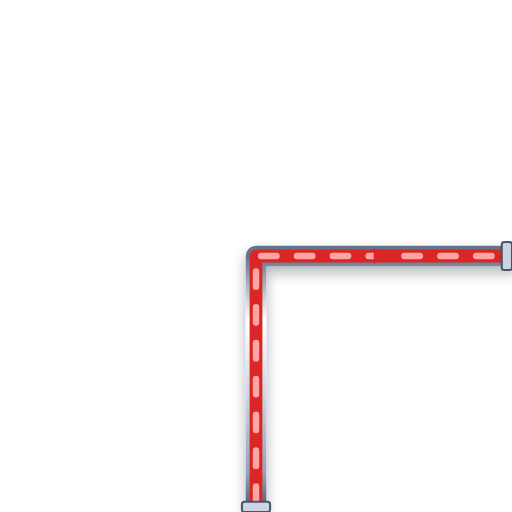
t = 0.00 s
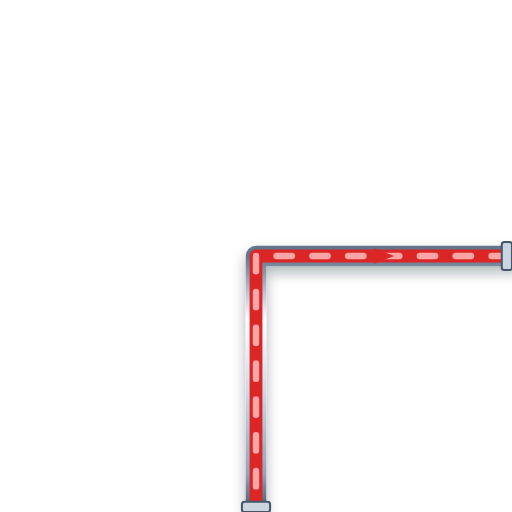
t = 0.20 s
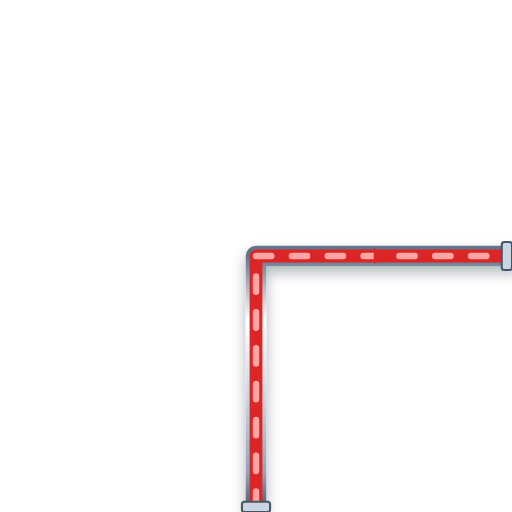
t = 0.40 s
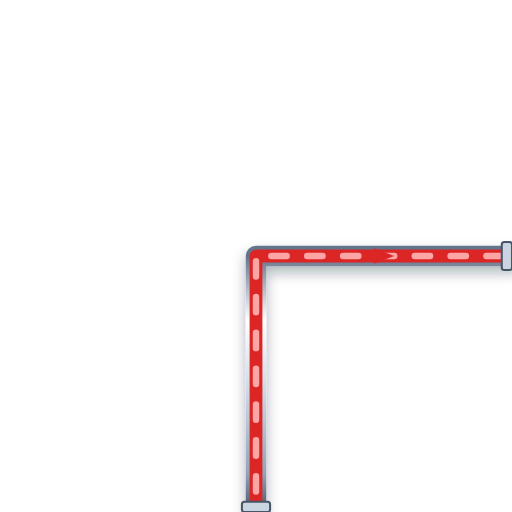
t = 0.60 s

The animated SVG that drew these frames (rendered in a browser with its animation timeline set to each time). Animation: 1 CSS @keyframes rule; one cycle of 0.80 s, repeats indefinitely.

<svg xmlns="http://www.w3.org/2000/svg" viewBox="0 0 200 200" width="200" height="200">
  <defs>
    <style>
      @keyframes p-flow-anim {
        from { stroke-dashoffset: 24; } to { stroke-dashoffset: 0; }
      }
      .anim-p-flow {
        stroke-dasharray: 6 8;
        animation: p-flow-anim 0.8s linear infinite;
      }
    </style>
    <filter id="ssPipeShadow" x="-15%" y="-15%" width="130%" height="130%">
      <feDropShadow dx="0" dy="2.5" stdDeviation="2.5" flood-color="#0f172a" flood-opacity="0.32" />
    </filter>
    <linearGradient id="ssPipeGradH" x1="0%" y1="0%" x2="0%" y2="100%">
      <stop offset="0%" stop-color="#64748b" /><stop offset="25%" stop-color="#ffffff" />
      <stop offset="55%" stop-color="#cbd5e1" /><stop offset="85%" stop-color="#94a3b8" /><stop offset="100%" stop-color="#475569" />
    </linearGradient>
  </defs>

  <!-- Stainless Steel 316 Outer Casing (8px with 3D Drop Shadow) -->
  <path d="M 100 200 L 100 100 L 200 100" stroke="url(#ssPipeGradH)" stroke-width="8" fill="none" stroke-linecap="round" stroke-linejoin="round" filter="url(#ssPipeShadow)"/>

  <!-- Process Fluid Core (5px) -->
  <path d="M 100 200 L 100 100 L 200 100" stroke="#DC2626" stroke-width="5" fill="none" stroke-linecap="round" stroke-linejoin="round"/>

  <!-- Animated Fluid Flow Stream Dashes (2.5px) -->
  <path d="M 100 200 L 100 100 L 200 100" stroke="#FCA5A5" stroke-width="2.5" fill="none" stroke-linejoin="round" stroke-linecap="round" class="anim-p-flow"/>

  <!-- Directional Flow Arrow -->
  <polygon points="146,97 154,100 146,103" fill="#DC2626" />

  <!-- ANSI Flange Connection Collars -->
  <rect x="94.5" y="196" width="11" height="4" rx="1" fill="#cbd5e1" stroke="#475569" stroke-width="0.8"/>
  <rect x="196" y="94.5" width="4" height="11" rx="1" fill="#cbd5e1" stroke="#475569" stroke-width="0.8"/>
</svg>
